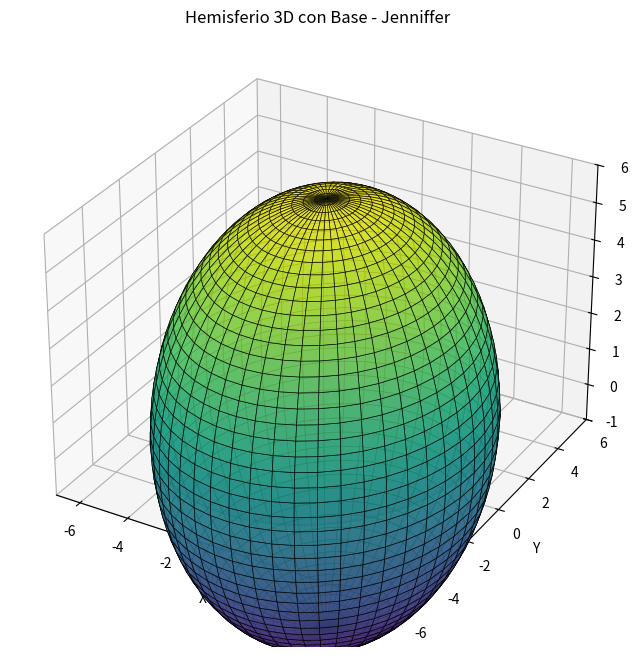

This chart was generated by the following Python code:
import numpy as np
import matplotlib.pyplot as plt
from mpl_toolkits.mplot3d import Axes3D

# Parámetros del hemisferio
radio = 6  # Ajustar radio para que encaje con los límites deseados
resolucion = 50

# Crear una cuadrícula de ángulos theta (azimutal) y phi (polar)
theta = np.linspace(0, np.pi, resolucion)  # Ángulo polar: de 0 a π
phi = np.linspace(0, 2 * np.pi, resolucion)  # Ángulo azimutal: de 0 a 2π
theta, phi = np.meshgrid(theta, phi)

# Convertir coordenadas esféricas a cartesianas
x = radio * np.sin(theta) * np.cos(phi)
y = radio * np.sin(theta) * np.sin(phi)
z = radio * np.cos(theta)

# Crear la base circular en Z = 0
phi_base = np.linspace(0, 2 * np.pi, resolucion)
x_base = radio * np.cos(phi_base)
y_base = radio * np.sin(phi_base)
z_base = np.zeros_like(x_base)

# Crear la figura y los ejes 3D
fig = plt.figure(figsize=(8, 8))
ax = fig.add_subplot(111, projection='3d')

# Dibujar la superficie del hemisferio
ax.plot_surface(x, y, z, cmap='viridis', alpha=0.8, edgecolor='k', linewidth=0.5)

# Dibujar la base circular
ax.plot(x_base, y_base, z_base, 'k-', linewidth=1.5)  # Contorno de la base
ax.plot_trisurf(x_base, y_base, z_base, color='skyblue', alpha=0.6)  # Relleno de la base con trisurf

# Configurar límites personalizados
ax.set_xlim(-7, 7)  # Eje X de -7 a 7
ax.set_ylim(-6, 6)  # Eje Y de -6 a 6
ax.set_zlim(-1, 6)   # Extiende el eje Z para incluir la base

# Etiquetas y título
ax.set_xlabel("X")
ax.set_ylabel("Y")
ax.set_zlabel("Z")
ax.set_title("Hemisferio 3D con Base - Jenniffer", fontsize=12)

# Mostrar la figura
plt.show()
